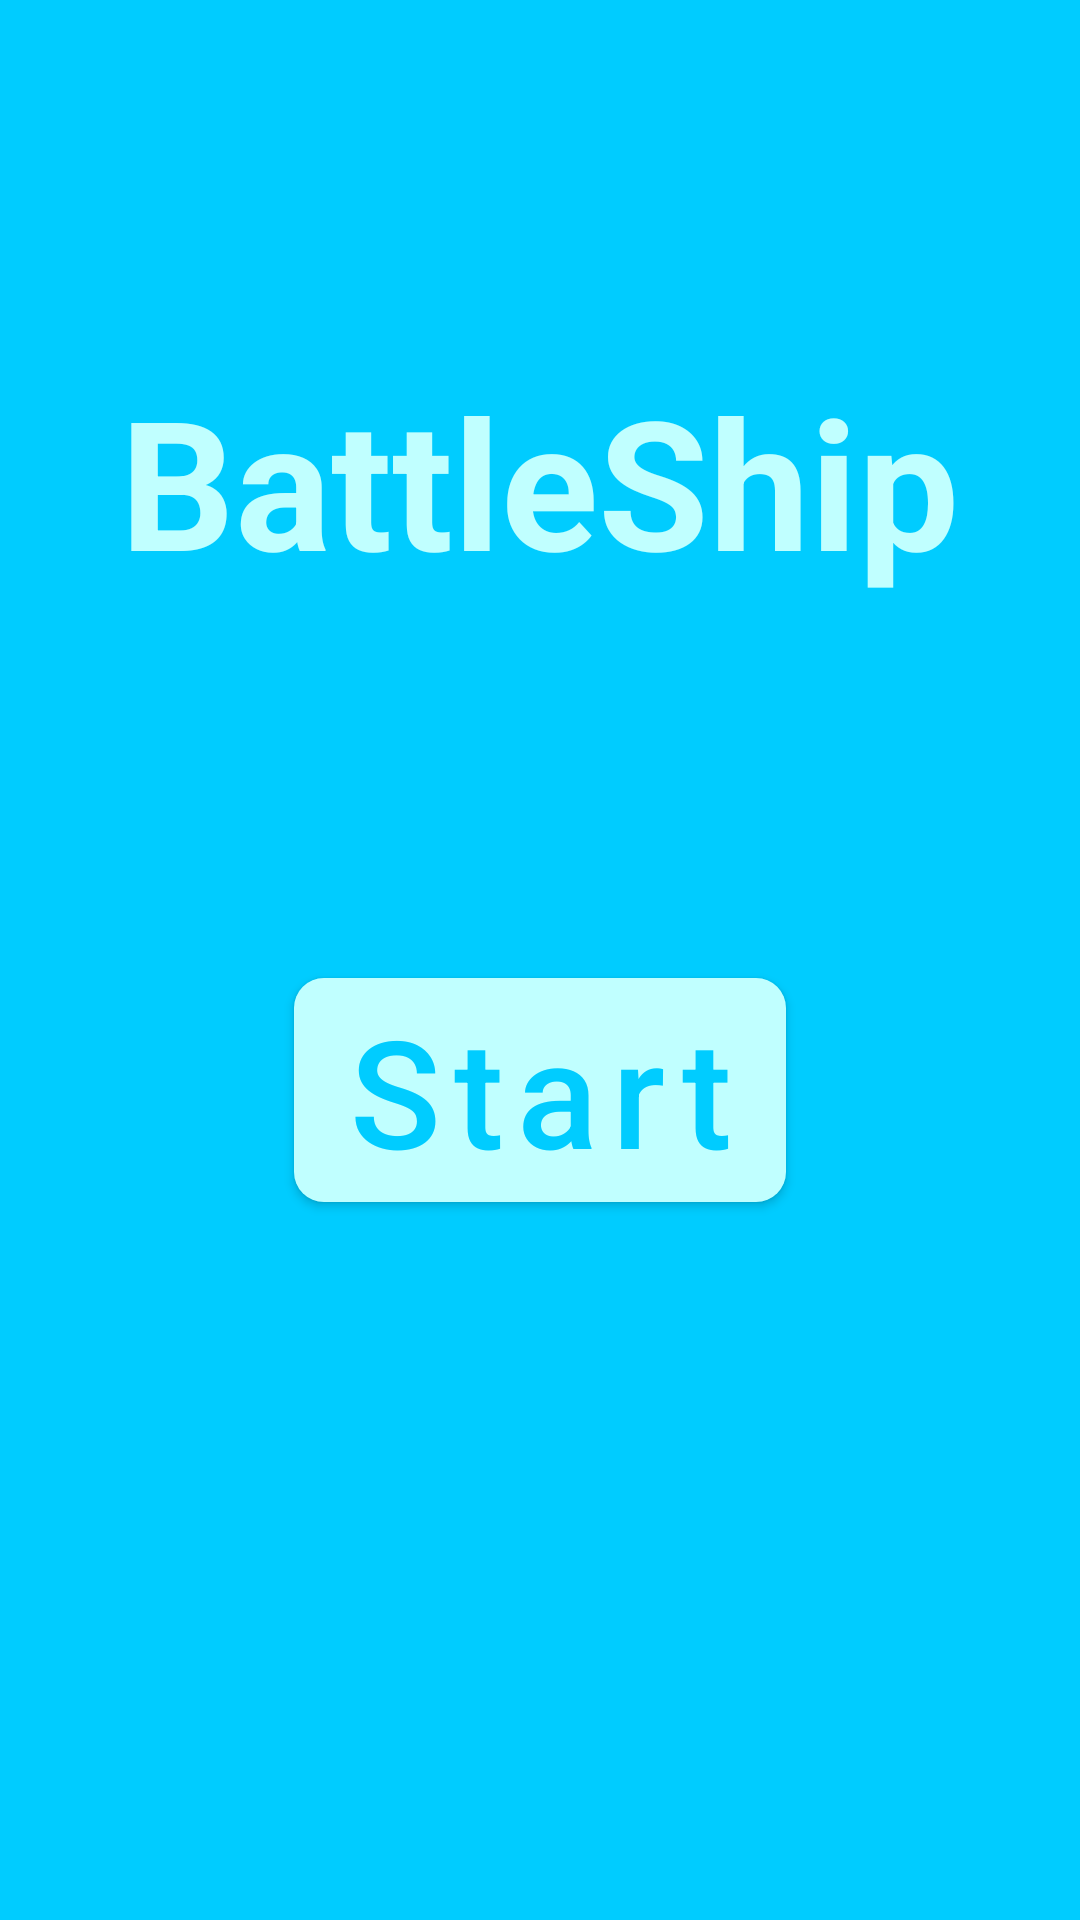

This screen was rendered from an Android layout file. Write that file and the resources it references.
<!-- AndroidManifest.xml: application theme Theme.BattleShip -->
<!-- res/layout/activity_main_menu.xml -->
<?xml version="1.0" encoding="utf-8"?>
<LinearLayout xmlns:android="http://schemas.android.com/apk/res/android"
    xmlns:app="http://schemas.android.com/apk/res-auto"
    xmlns:tools="http://schemas.android.com/tools"
    android:id="@+id/first"
    android:layout_width="match_parent"
    android:layout_height="match_parent"
    android:background="@color/sky_blue"
    android:orientation="vertical"
    tools:context=".MainMenuActivity">

    <FrameLayout
        android:layout_width="match_parent"
        android:layout_height="0dp"
        android:layout_weight="1">

        <TextView
            android:id="@+id/title"
            android:layout_width="wrap_content"
            android:layout_height="wrap_content"
            android:layout_gravity="center"
            android:text="@string/app_name"
            android:textColor="@color/light_sky_blue"
            android:textSize="60sp"
            android:textStyle="bold" />
    </FrameLayout>

    <FrameLayout
        android:layout_width="match_parent"
        android:layout_height="0dp"
        android:layout_weight="1">

        <com.google.android.material.button.MaterialButton
            android:id="@+id/button_start"
            android:layout_width="wrap_content"
            android:layout_height="wrap_content"
            android:layout_gravity="top|center"
            app:backgroundTint="@color/light_sky_blue"
            android:onClick="installBoats"
            android:text="@string/button_start"
            android:textAllCaps="false"
            android:textColor="@color/sky_blue"
            android:textSize="50sp"
            app:cornerRadius="10dp" />
    </FrameLayout>
</LinearLayout>
<!-- resources referenced by this layout -->
<resources>
  <color name="light_sky_blue">#C0FFFF</color>
  <color name="sky_blue">#00CCFF</color>
  <string name="app_name">BattleShip</string>
  <string name="button_start">Start</string>
  <style name="Theme.BattleShip" parent="Theme.MaterialComponents.DayNight.DarkActionBar">
          
          <item name="colorPrimary">@color/purple_500</item>
          <item name="colorPrimaryVariant">@color/purple_700</item>
          <item name="colorOnPrimary">@color/white</item>
          
          <item name="colorSecondary">@color/teal_200</item>
          <item name="colorSecondaryVariant">@color/teal_700</item>
          <item name="colorOnSecondary">@color/black</item>
          
          <item name="android:statusBarColor" tools:targetApi="l">?attr/colorPrimaryVariant</item>
          
          <item name="android:popupMenuStyle">@style/popupMenu</item>
      </style>
  <color name="purple_500">#FF6200EE</color>
  <color name="purple_700">#FF3700B3</color>
  <color name="white">#FFFFFFFF</color>
  <color name="teal_200">#FF03DAC5</color>
  <color name="teal_700">#FF018786</color>
  <color name="black">#FF000000</color>
  <style name="popupMenu" parent="Widget.AppCompat.PopupMenu">
          <item name="android:popupBackground">@drawable/rounded_popup</item>
      </style>
  <!-- drawable rounded_popup (drawable) -->
  <shape xmlns:android="http://schemas.android.com/apk/res/android">
      <solid android:color="@color/popupMenu"/>
  
      <corners
          android:radius="8dp"/>
  
      <padding
          android:bottom="8dp"
          android:top="8dp"/>
  
  </shape>
  <color name="popupMenu">#BBFFFFFF</color>
</resources>
